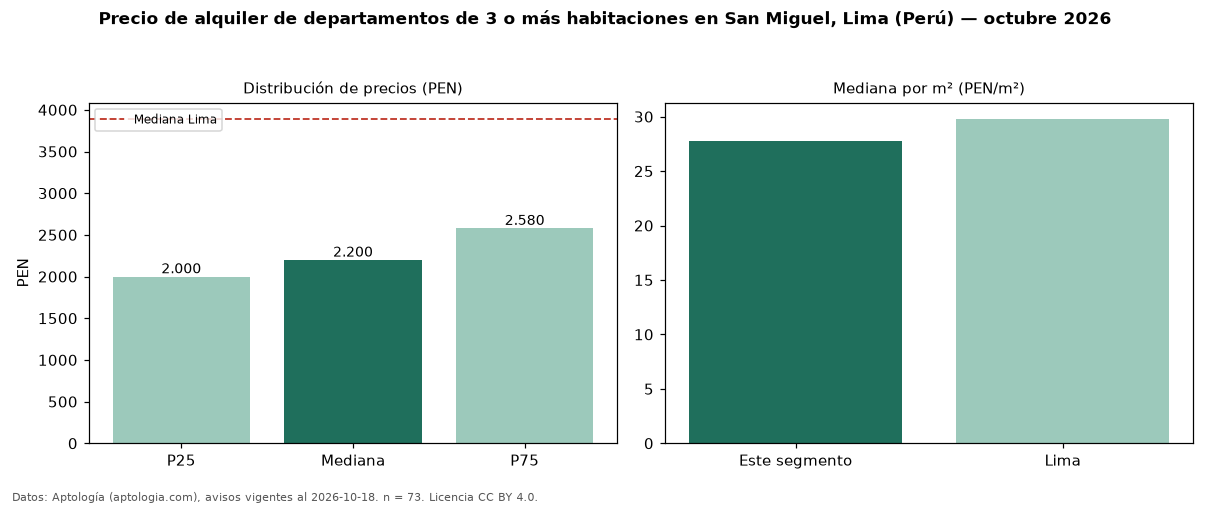

The data file committed next to this chart (first rows):
seccion, metrica, valor, moneda, n
precio, p25, 2000, PEN, 73
precio, mediana, 2200, PEN, 73
precio, p75, 2580, PEN, 73
precio, minimo, 1500, PEN, 73
precio, maximo, 12160, PEN, 73
m2, mediana_precio_m2, 27.72, PEN, 73
m2, area_mediana_m2, 79.0, m2, 73
admin, mediana_admin_mes, 216.0, PEN, 32
banos, mediana_banos, 2.0, , 
parqueadero, pct_con_parqueadero, 100.0, %, 34
habitaciones, 3+, 2200, PEN, 73
ciudad, mediana_ciudad_referencia, 3892, PEN, 
ciudad, mediana_m2_ciudad, 29.8, PEN, 
fuente, fecha_datos, 2026-10-18, , 
fuente, atribucion, https://www.aptologia.com/pe/alquiler/li…, , 
fuente, licencia, CC BY 4.0, , 
